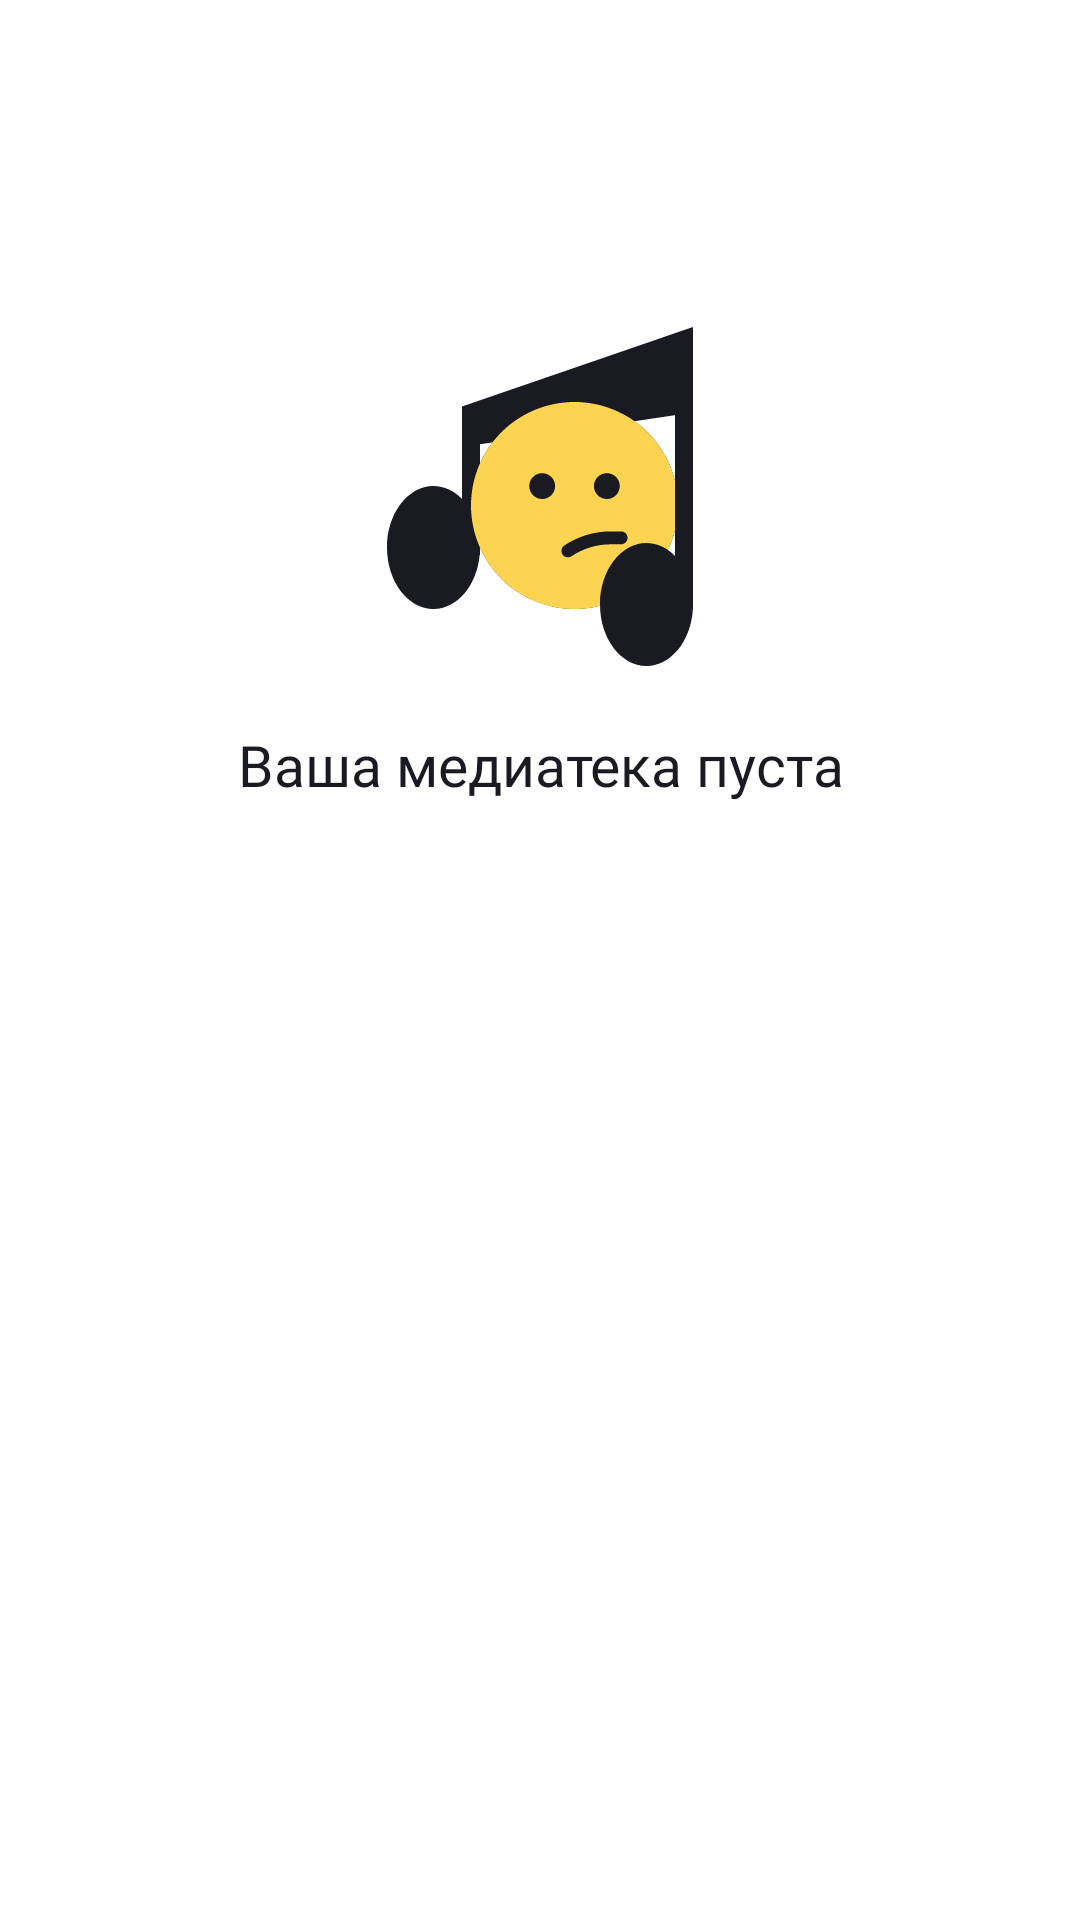

This screen was rendered from an Android layout file. Write that file and the resources it references.
<!-- AndroidManifest.xml: application theme Theme.PlaylistMaker -->
<!-- res/layout/fragment_favorite_tracks.xml -->
<?xml version="1.0" encoding="utf-8"?>
<androidx.constraintlayout.widget.ConstraintLayout xmlns:android="http://schemas.android.com/apk/res/android"
    xmlns:app="http://schemas.android.com/apk/res-auto"
    android:layout_width="match_parent"
    android:layout_height="match_parent"
    android:background="?attr/settingsBackgroundColor">

    <ImageView
        android:id="@+id/empty_favorite_tracks_image"
        android:layout_width="120dp"
        android:layout_height="120dp"
        android:layout_marginTop="106dp"
        android:contentDescription="@null"
        android:src="@drawable/ic_library_placeholder"
        app:layout_constraintEnd_toEndOf="parent"
        app:layout_constraintStart_toStartOf="parent"
        app:layout_constraintTop_toTopOf="parent" />

    <TextView
        android:layout_width="0dp"
        android:layout_height="wrap_content"
        android:layout_marginHorizontal="24dp"
        android:layout_marginTop="16dp"
        android:fontFamily="@font/ys_display_medium"
        android:gravity="center"
        android:text="@string/library_empty_favorite_tracks"
        android:textColor="?attr/settingsHeaderTextColor"
        android:textSize="19sp"
        app:layout_constraintEnd_toEndOf="parent"
        app:layout_constraintStart_toStartOf="parent"
        app:layout_constraintTop_toBottomOf="@id/empty_favorite_tracks_image" />

</androidx.constraintlayout.widget.ConstraintLayout>
<!-- resources referenced by this layout -->
<resources>
  <!-- drawable ic_library_placeholder: vector/xml drawable (drawable, 2826 chars, omitted) -->
  <string name="library_empty_favorite_tracks">Ваша медиатека пуста</string>
  <style name="Theme.PlaylistMaker" parent="Base.Theme.PlaylistMaker" />
  <style name="Base.Theme.PlaylistMaker" parent="Theme.MaterialComponents.DayNight.NoActionBar">
          <item name="colorPrimary">@color/blue</item>
          <item name="android:windowBackground">@color/white</item>
  
          
          <item name="settingsBackgroundColor">@color/white</item>
          <item name="settingsHeaderTextColor">@color/black1</item>
          <item name="settingsItemTextColor">@color/black</item>
          <item name="settingsIconTint">@color/gray</item>
  
          <item name="searchFieldBackgroundColor">@color/light_gray</item>
          <item name="searchFieldIconTint">@color/gray</item>
          <item name="searchFieldTextColor">@color/black</item>
          <item name="searchFieldHintColor">@color/gray</item>
          <item name="searchFieldClearIconTint">@color/gray</item>
  
          <item name="nothingFoundImage">@drawable/search_light_mode</item>
          <item name="noInternetImage">@drawable/no_inet_light_mode</item>
          <item name="refreshButtonDrawable">@drawable/button_light</item>
          <item name="clearHistoryButtonDrawable">@drawable/button_clearhistory_light</item>
          <item name="playButtonDrawable">@drawable/button__play_light</item>
          <item name="pauseButtonDrawable">@drawable/button__pause_light</item>
      </style>
  <color name="blue">#3772E7</color>
  <color name="white">#FFFFFF</color>
  <color name="black1">#1A1B22</color>
  <color name="black">#000000</color>
  <color name="gray">#AEAFB4</color>
  <color name="light_gray">#E6E8EB</color>
  <!-- drawable search_light_mode: vector/xml drawable (drawable, 2286 chars, omitted) -->
  <!-- drawable no_inet_light_mode: vector/xml drawable (drawable, 3697 chars, omitted) -->
  <!-- drawable button_light: vector/xml drawable (drawable, 6164 chars, omitted) -->
  <!-- drawable button_clearhistory_light: vector/xml drawable (drawable, 7281 chars, omitted) -->
</resources>
